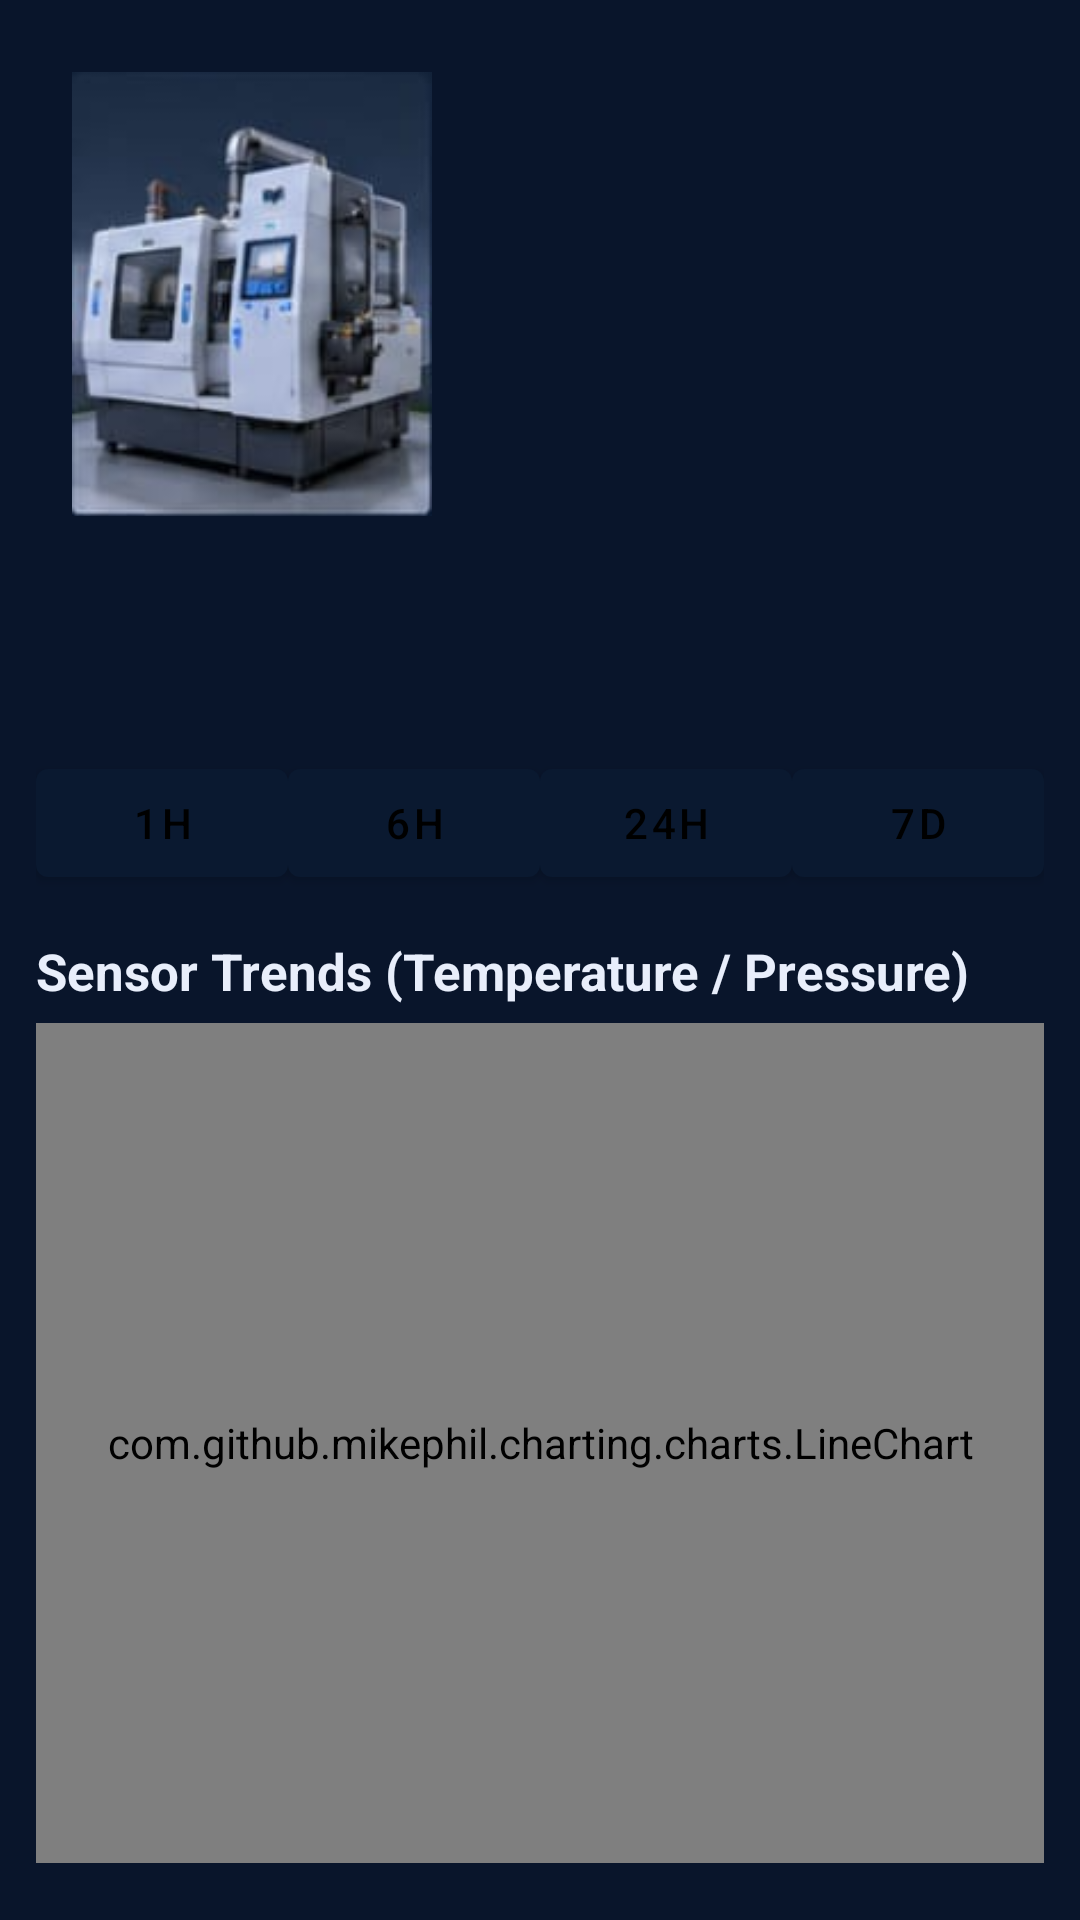

Here is an Android app screen rendered from its layout file. Give the layout XML and the strings, colors and styles it references.
<!-- AndroidManifest.xml: activity theme Theme.Twin.Bar -->
<!-- res/layout/activity_machine_detail.xml -->
<?xml version="1.0" encoding="utf-8"?>
<ScrollView xmlns:android="http://schemas.android.com/apk/res/android"
    android:layout_width="match_parent" android:layout_height="match_parent">
    <LinearLayout android:layout_width="match_parent" android:layout_height="wrap_content" android:orientation="vertical" android:padding="12dp">
        <LinearLayout style="@style/Panel" android:layout_width="match_parent" android:layout_height="wrap_content" android:orientation="horizontal">
            <ImageView android:layout_width="120dp" android:layout_height="148dp" android:src="@drawable/machine" android:scaleType="centerCrop" android:contentDescription="machine" />
            <LinearLayout android:layout_width="0dp" android:layout_height="wrap_content" android:layout_weight="1" android:orientation="vertical" android:paddingStart="14dp">
                <TextView android:id="@+id/tvName" android:layout_width="wrap_content" android:layout_height="wrap_content" android:textSize="22sp" android:textStyle="bold" />
                <TextView android:id="@+id/tvType" android:layout_width="wrap_content" android:layout_height="wrap_content" android:textColor="@color/muted" />
                <TextView android:id="@+id/tvStatus" android:layout_width="wrap_content" android:layout_height="wrap_content" android:layout_marginTop="10dp" android:paddingStart="14dp" android:paddingEnd="14dp" android:paddingTop="4dp" android:paddingBottom="4dp" android:textColor="#1A1200" android:textStyle="bold" />
                <TextView android:id="@+id/tvReason" android:layout_width="wrap_content" android:layout_height="wrap_content" android:layout_marginTop="8dp" android:textColor="@color/muted" android:textSize="12sp" />
            </LinearLayout>
        </LinearLayout>
        <TextView android:id="@+id/tvValues" style="@style/Panel" android:layout_width="match_parent" android:layout_height="wrap_content" android:layout_marginTop="10dp" android:lineSpacingExtra="6dp" android:textSize="15sp" />
        <LinearLayout android:layout_width="match_parent" android:layout_height="wrap_content" android:orientation="horizontal" android:layout_marginTop="12dp">
            <Button android:id="@+id/r1h" android:layout_width="0dp" android:layout_weight="1" android:layout_height="wrap_content" android:text="1h" />
            <Button android:id="@+id/r6h" android:layout_width="0dp" android:layout_weight="1" android:layout_height="wrap_content" android:text="6h" />
            <Button android:id="@+id/r24h" android:layout_width="0dp" android:layout_weight="1" android:layout_height="wrap_content" android:text="24h" />
            <Button android:id="@+id/r7d" android:layout_width="0dp" android:layout_weight="1" android:layout_height="wrap_content" android:text="7d" />
        </LinearLayout>
        <TextView style="@style/H3" android:layout_width="wrap_content" android:layout_height="wrap_content" android:text="Sensor Trends (Temperature / Pressure)" />
        <com.github.mikephil.charting.charts.LineChart android:id="@+id/chart" android:layout_width="match_parent" android:layout_height="280dp" />
    </LinearLayout>
</ScrollView>
<!-- resources referenced by this layout -->
<resources>
  <color name="muted">#8DA2C4</color>
  <!-- drawable machine: png bitmap (drawable-nodpi, 37139 bytes) -->
  <style name="H3">
          <item name="android:textSize">17sp</item>
          <item name="android:textStyle">bold</item>
          <item name="android:textColor">@color/text</item>
          <item name="android:paddingTop">14dp</item>
          <item name="android:paddingBottom">6dp</item>
      </style>
  <style name="Panel">
          <item name="android:background">@drawable/bg_panel</item>
          <item name="android:padding">12dp</item>
      </style>
  <style name="Theme.Twin.Bar" parent="Theme.MaterialComponents">
          <item name="colorPrimary">@color/sidebar</item>
          <item name="colorPrimaryDark">@color/sidebar</item>
          <item name="colorSecondary">@color/blue</item>
          <item name="android:windowBackground">@color/bg</item>
          <item name="android:textColor">@color/text</item>
          <item name="android:textColorPrimary">@color/text</item>
          <item name="android:textColorSecondary">@color/muted</item>
      </style>
  <color name="text">#E8EEFB</color>
  <color name="sidebar">#0A1930</color>
  <color name="blue">#1F6FE5</color>
  <color name="bg">#09152B</color>
</resources>
